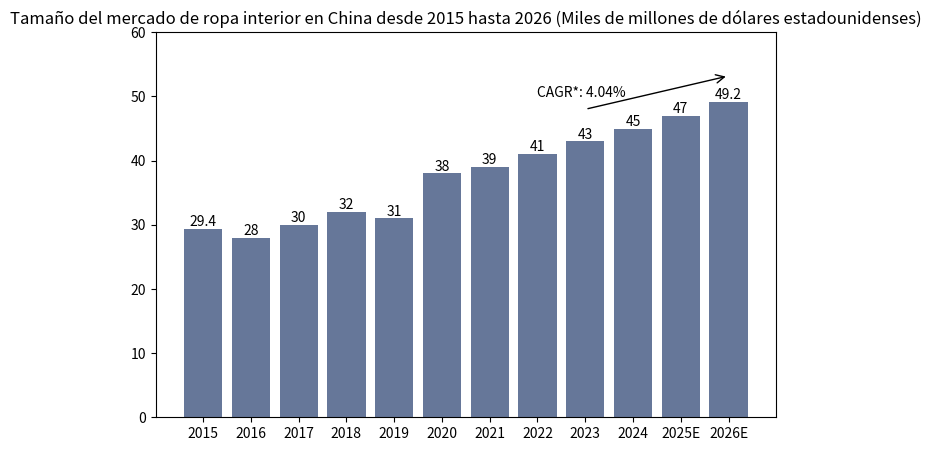

Here is the Python script that generated this plot:
import matplotlib.pyplot as plt
import numpy as np
from matplotlib.patches import FancyArrowPatch

# Datos de años
años = np.arange(2015, 2027)
# Datos de tamaño del mercado simulados (en miles de millones de dólares estadounidenses, la tendencia general es similar y los valores se pueden ajustar)
tamaño_mercado = [29.4, 28, 30, 32, 31, 38, 39, 41, 43, 45, 47, 49.2]
# Etiquetas de años, manejar 2025E, 2026E
etiquetas_años = [str(año) if año < 2025 else f"{año}E" for año in años]

# Crear un lienzo
fig, ax = plt.subplots(figsize=(8, 5))

# Dibujar un gráfico de barras
barras = ax.bar(años, tamaño_mercado, color='#667799', width=0.8)

# Etiquetar los valores en las barras
for barra, valor in zip(barras, tamaño_mercado):
    ax.text(barra.get_x() + barra.get_width() / 2, barra.get_height(), f'{valor}',
            ha='center', va='bottom')

# Etiquetar la CAGR
ax.text(2022, 50, f'CAGR*: 4.04%', ha='left')

# Dibujar una flecha inclinada hacia arriba a un ángulo de 30 grados
x_inicio = 2023
y_inicio = 48
# Calcular las coordenadas finales del ángulo de 30 grados (dx = 3, dy = 3 * tan(30°))
angulo_rad = np.radians(60)
dx = 3
dy = dx * np.tan(angulo_rad)
x_fin = x_inicio + dx
y_fin = y_inicio + dy

# Usar FancyArrowPatch para dibujar una flecha inclinada de 30 grados
flecha = FancyArrowPatch((x_inicio, y_inicio), (x_fin, y_fin), 
                        arrowstyle='->', 
                        connectionstyle='arc3,rad=0', 
                        color='black', 
                        mutation_scale=15)
ax.add_patch(flecha)

# Establecer las marcas del eje x
ax.set_xticks(años)
ax.set_xticklabels(etiquetas_años)

# Establecer el rango del eje y
ax.set_ylim(0, 60)

# Establecer el título del gráfico
ax.set_title('Tamaño del mercado de ropa interior en China desde 2015 hasta 2026 (Miles de millones de dólares estadounidenses)')

# Mostrar el gráfico
plt.show()
